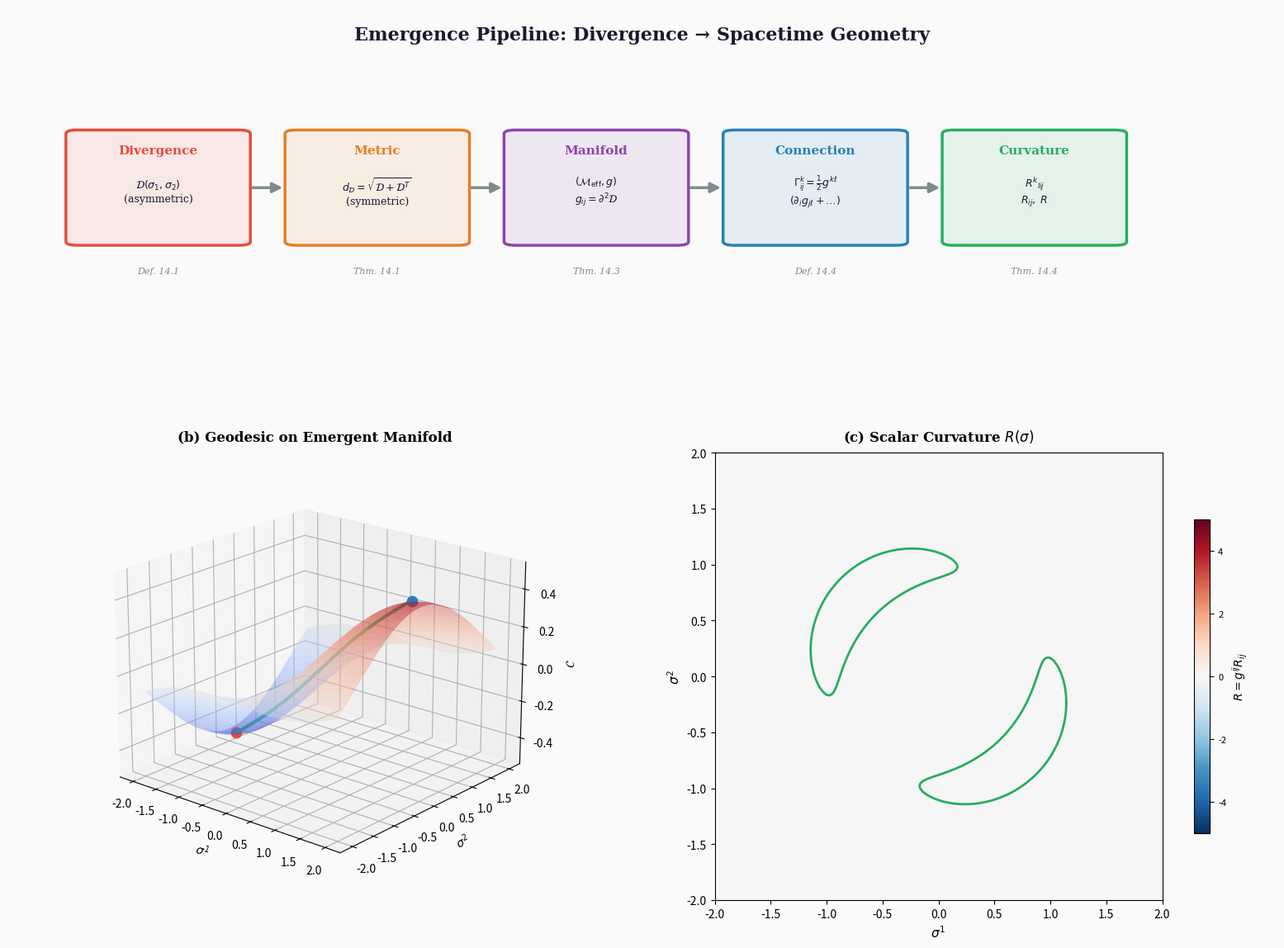

The script that saved this image: (Note: this script raises an exception after producing the figure.)
#!/usr/bin/env python3
"""
Figure 4: Emergent Metric Geometry Pipeline
=============================================
Shows the chain:
  Divergence D → Symmetrised metric d_D → Riemannian manifold (M, g)
  → Christoffel Γ → Riemann R → Ricci R_{ij} → Scalar R

Publication-quality, 300 DPI.
"""

import matplotlib
matplotlib.use("Agg")
import matplotlib.pyplot as plt
import numpy as np
from matplotlib.patches import FancyBboxPatch

# ── Colours ──
C_BG       = "#FAFAFA"
C_TEXT     = "#1A1A2E"
C_DIV      = "#E74C3C"   # divergence
C_METRIC   = "#E67E22"   # metric
C_MANIFOLD = "#8E44AD"   # manifold
C_CONN     = "#2980B9"   # connection
C_CURV     = "#27AE60"   # curvature
C_ARROW    = "#7F8C8D"


def pipeline_box(ax, x, y, w, h, title, formula, colour):
    """Draw a pipeline stage box."""
    box = FancyBboxPatch(
        (x - w/2, y - h/2), w, h,
        boxstyle="round,pad=0.01",
        facecolor=colour, edgecolor=colour,
        alpha=0.10, linewidth=0, zorder=2
    )
    ax.add_patch(box)
    border = FancyBboxPatch(
        (x - w/2, y - h/2), w, h,
        boxstyle="round,pad=0.01",
        facecolor="none", edgecolor=colour,
        linewidth=2.5, zorder=3
    )
    ax.add_patch(border)
    ax.text(x, y + h/2 - 0.03, title,
            ha="center", va="top", fontsize=11, fontweight="bold",
            color=colour, family="serif", zorder=4)
    ax.text(x, y - 0.01, formula,
            ha="center", va="center", fontsize=9, color=C_TEXT,
            family="serif", zorder=4)


def main():
    fig = plt.figure(figsize=(16, 12), dpi=300)
    fig.patch.set_facecolor(C_BG)

    # ═══════════════════════════════════════════
    # Top panel: Pipeline diagram
    # ═══════════════════════════════════════════
    ax1 = fig.add_axes([0.02, 0.55, 0.96, 0.40])
    ax1.set_facecolor(C_BG)
    ax1.set_xlim(-0.05, 1.05)
    ax1.set_ylim(-0.1, 1.0)
    ax1.axis("off")

    ax1.text(0.5, 0.95, "Emergence Pipeline: Divergence → Spacetime Geometry",
             ha="center", va="top", fontsize=16, fontweight="bold",
             color=C_TEXT, family="serif")

    # Pipeline stages
    stages = [
        (0.08, 0.50, 0.14, 0.30, "Divergence",
         r"$\mathcal{D}(\sigma_1, \sigma_2)$" "\n" r"(asymmetric)",
         C_DIV),
        (0.27, 0.50, 0.14, 0.30, "Metric",
         r"$d_\mathcal{D} = \sqrt{\mathcal{D} + \mathcal{D}^T}$" "\n"
         r"(symmetric)",
         C_METRIC),
        (0.46, 0.50, 0.14, 0.30, "Manifold",
         r"$(\mathcal{M}_\mathrm{eff}, g)$" "\n"
         r"$g_{ij} = \partial^2 \mathcal{D}$",
         C_MANIFOLD),
        (0.65, 0.50, 0.14, 0.30, "Connection",
         r"$\Gamma^k_{ij} = \frac{1}{2}g^{k\ell}$"
         "\n" r"$(\partial_i g_{j\ell} + \ldots)$",
         C_CONN),
        (0.84, 0.50, 0.14, 0.30, "Curvature",
         r"$R^k{}_{lij}$" "\n"
         r"$R_{ij},\; R$",
         C_CURV),
    ]

    for x, y, w, h, title, formula, col in stages:
        pipeline_box(ax1, x, y, w, h, title, formula, col)

    # Arrows between stages
    for i in range(len(stages) - 1):
        x0 = stages[i][0] + stages[i][2] / 2 + 0.01
        x1 = stages[i+1][0] - stages[i+1][2] / 2 - 0.01
        y = stages[i][1]
        ax1.annotate(
            "", xy=(x1, y), xytext=(x0, y),
            arrowprops=dict(arrowstyle="-|>", color=C_ARROW,
                            lw=2.5, mutation_scale=18)
        )

    # Labels below
    labels = [
        (0.08, "Def. 14.1"),
        (0.27, "Thm. 14.1"),
        (0.46, "Thm. 14.3"),
        (0.65, "Def. 14.4"),
        (0.84, "Thm. 14.4"),
    ]
    for x, lbl in labels:
        ax1.text(x, 0.28, lbl, ha="center", va="top",
                 fontsize=8, color=C_ARROW, family="serif",
                 style="italic")

    # ═══════════════════════════════════════════
    # Bottom left: Geodesic on curved manifold
    # ═══════════════════════════════════════════
    ax2 = fig.add_subplot(223, projection="3d")
    ax2.set_facecolor(C_BG)

    # Curved surface
    u = np.linspace(-2, 2, 80)
    v = np.linspace(-2, 2, 80)
    U, V = np.meshgrid(u, v)
    W = 0.3 * np.sin(U) * np.cos(V) + 0.1 * U

    ax2.plot_surface(U, V, W, cmap="coolwarm", alpha=0.4,
                     edgecolor="none", antialiased=True)

    # Geodesic curve
    t = np.linspace(-1.5, 1.5, 100)
    gx = t
    gy = 0.5 * np.sin(t * 1.5)
    gz = 0.3 * np.sin(gx) * np.cos(gy) + 0.1 * gx + 0.01
    ax2.plot(gx, gy, gz, color=C_CURV, lw=3.0, zorder=5)
    ax2.scatter([gx[0]], [gy[0]], [gz[0]], color=C_DIV, s=80, zorder=6)
    ax2.scatter([gx[-1]], [gy[-1]], [gz[-1]], color=C_CONN, s=80, zorder=6)

    # Tangent vectors at a few points
    for idx in [20, 50, 80]:
        dx = gx[idx+1] - gx[idx-1]
        dy = gy[idx+1] - gy[idx-1]
        dz = gz[idx+1] - gz[idx-1]
        scale = 0.3
        ax2.quiver(gx[idx], gy[idx], gz[idx],
                   dx*scale, dy*scale, dz*scale,
                   color=C_MANIFOLD, arrow_length_ratio=0.3,
                   linewidth=1.5)

    ax2.set_xlabel(r"$\sigma^1$", fontsize=10, family="serif")
    ax2.set_ylabel(r"$\sigma^2$", fontsize=10, family="serif")
    ax2.set_zlabel(r"$\mathcal{C}$", fontsize=10, family="serif")
    ax2.set_title("(b) Geodesic on Emergent Manifold",
                  fontsize=12, fontweight="bold", family="serif", pad=10)
    ax2.view_init(elev=20, azim=-50)

    # ═══════════════════════════════════════════
    # Bottom right: Curvature visualization
    # ═══════════════════════════════════════════
    ax3 = fig.add_subplot(224)
    ax3.set_facecolor(C_BG)

    # Gaussian curvature heat map
    x = np.linspace(-2, 2, 200)
    y = np.linspace(-2, 2, 200)
    X, Y = np.meshgrid(x, y)

    # Scalar curvature from constraint functional
    C_func = (X**2 + Y**2 - 1)**2 + 0.3 * X * Y
    # Approximate curvature as Laplacian of log-metric-determinant
    from scipy.ndimage import laplace
    R_approx = -laplace(np.log(1 + C_func + 0.01))

    im = ax3.imshow(R_approx, extent=[-2, 2, -2, 2], origin="lower",
                    cmap="RdBu_r", aspect="equal", vmin=-5, vmax=5)
    ax3.contour(X, Y, C_func, levels=[0.05], colors=[C_CURV],
                linewidths=2)

    ax3.set_xlabel(r"$\sigma^1$", fontsize=11, family="serif")
    ax3.set_ylabel(r"$\sigma^2$", fontsize=11, family="serif")
    ax3.set_title("(c) Scalar Curvature $R(\\sigma)$",
                  fontsize=12, fontweight="bold", family="serif", pad=10)
    cb = plt.colorbar(im, ax=ax3, shrink=0.7,
                      label=r"$R = g^{ij} R_{ij}$")
    cb.ax.tick_params(labelsize=8)

    import warnings
    with warnings.catch_warnings():
        warnings.simplefilter("ignore", UserWarning)
        plt.tight_layout(rect=[0, 0, 1, 1])
    plt.savefig("manuscripts/ciir_monograph/figures/fig04_emergent_geometry.png",
                dpi=300, bbox_inches="tight", facecolor=C_BG)
    plt.savefig("manuscripts/ciir_monograph/figures/fig04_emergent_geometry.pdf",
                bbox_inches="tight", facecolor=C_BG)
    plt.close()
    print("✓ Figure 4 saved: fig04_emergent_geometry.{png,pdf}")


if __name__ == "__main__":
    main()
